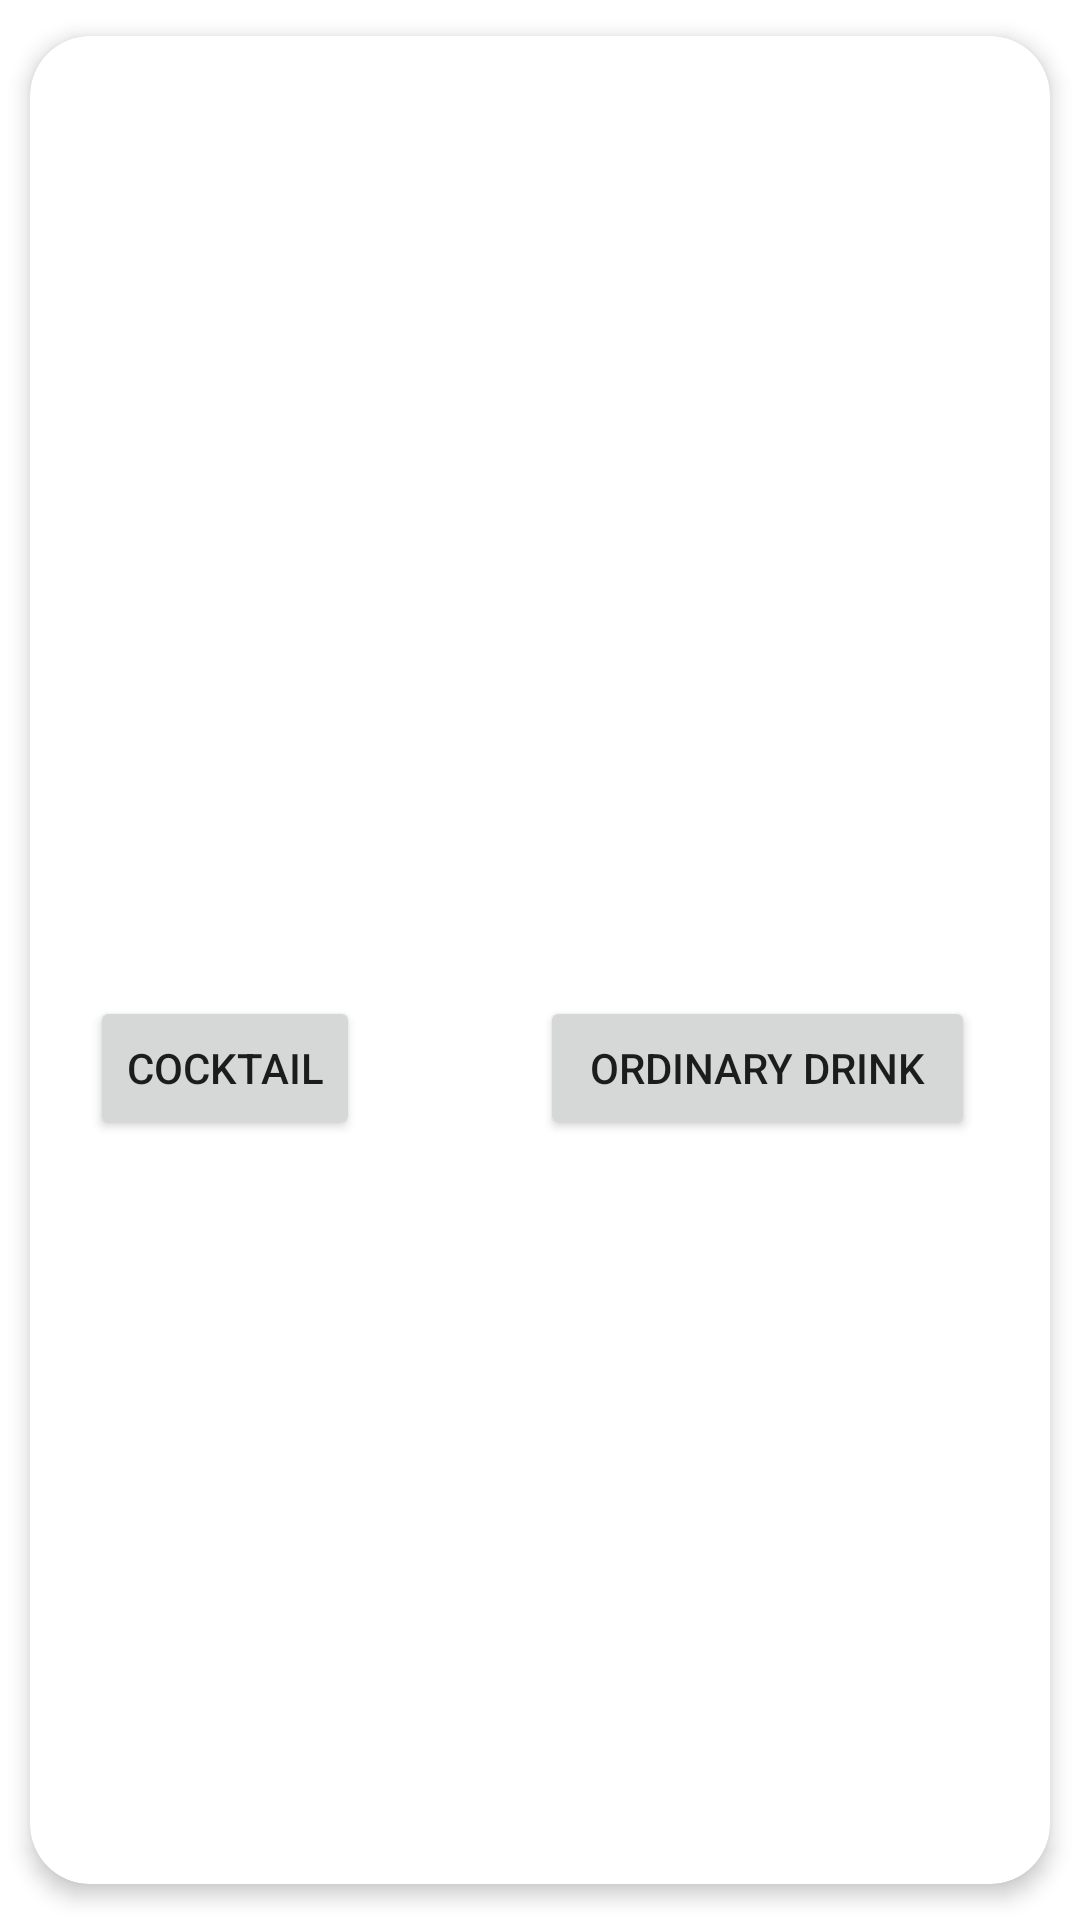

This screen was rendered from an Android layout file. Write that file and the resources it references.
<!-- AndroidManifest.xml: application theme Theme.TheCocktail1 -->
<!-- res/layout/activity_cocktail.xml -->
<?xml version="1.0" encoding="utf-8"?>
<androidx.cardview.widget.CardView xmlns:android="http://schemas.android.com/apk/res/android"
    android:layout_width="match_parent"
    android:layout_height="wrap_content"
    xmlns:app="http://schemas.android.com/apk/res-auto"
    android:animationCache="true"
    android:layout_marginTop="50dp"
    app:cardCornerRadius="20dp"
    app:cardElevation="4dp"
    app:cardUseCompatPadding="true">

    <LinearLayout
        android:layout_width="match_parent"
        android:layout_height="wrap_content"
        android:animateLayoutChanges="true"
        android:orientation="vertical">

        <RelativeLayout
            android:layout_width="match_parent"
            android:layout_height="wrap_content"
            android:orientation="horizontal"
            android:padding="20dp">

            <ImageView
                android:id="@+id/imgView"
                android:layout_width="200dp"
                android:layout_height="200dp"
                android:layout_gravity="center"
                android:layout_marginEnd="57dp"
                android:layout_toStartOf="@+id/txtViewCocktail"
                android:paddingLeft="15dp"
                android:paddingRight="15dp">

            </ImageView>

            <TextView
                android:id="@+id/txtViewCocktail"
                android:layout_width="142dp"
                android:layout_height="36dp"
                android:layout_alignParentTop="true"
                android:layout_alignParentEnd="true"
                android:layout_marginTop="22dp"
                android:layout_marginEnd="5dp">

            </TextView>

            <TextView
                android:id="@+id/strInstruction"
                android:layout_width="142dp"
                android:layout_height="149dp"
                android:layout_alignParentTop="true"
                android:layout_alignParentEnd="true"
                android:layout_marginTop="62dp"
                android:layout_marginEnd="5dp" />

            <Button
                android:layout_width="wrap_content"
                android:layout_height="wrap_content"
                android:layout_marginTop="300dp"
                android:layout_marginEnd="57dp"
                android:onClick="openActivityRandom"
                android:text="Cocktail"></Button>

            <Button
                android:layout_width="145dp"
                android:layout_height="wrap_content"
                android:layout_alignParentTop="true"
                android:layout_alignParentEnd="true"
                android:layout_marginTop="300dp"
                android:layout_marginEnd="5dp"
                android:text="Ordinary Drink"
                android:onClick="openActivityOrdinary"></Button>



        </RelativeLayout>

    </LinearLayout>


</androidx.cardview.widget.CardView>
<!-- resources referenced by this layout -->
<resources>
  <style name="Theme.TheCocktail1" parent="Theme.MaterialComponents.DayNight.DarkActionBar">
          
          <item name="colorPrimary">@color/purple_500</item>
          <item name="colorPrimaryVariant">@color/purple_700</item>
          <item name="colorOnPrimary">@color/white</item>
          
          <item name="colorSecondary">@color/teal_200</item>
          <item name="colorSecondaryVariant">@color/teal_700</item>
          <item name="colorOnSecondary">@color/black</item>
          
          <item name="android:statusBarColor" tools:targetApi="l">?attr/colorPrimaryVariant</item>
          
      </style>
  <!-- not gathered from this repository: default colours our renderer supplied (Android Studio template values) -->
  <color name="purple_500">#FF6200EE</color>
  <color name="purple_700">#FF3700B3</color>
  <color name="teal_200">#FF03DAC5</color>
  <color name="teal_700">#FF018786</color>
  <color name="black">#FF000000</color>
  <color name="white">#FFFFFFFF</color>
</resources>
